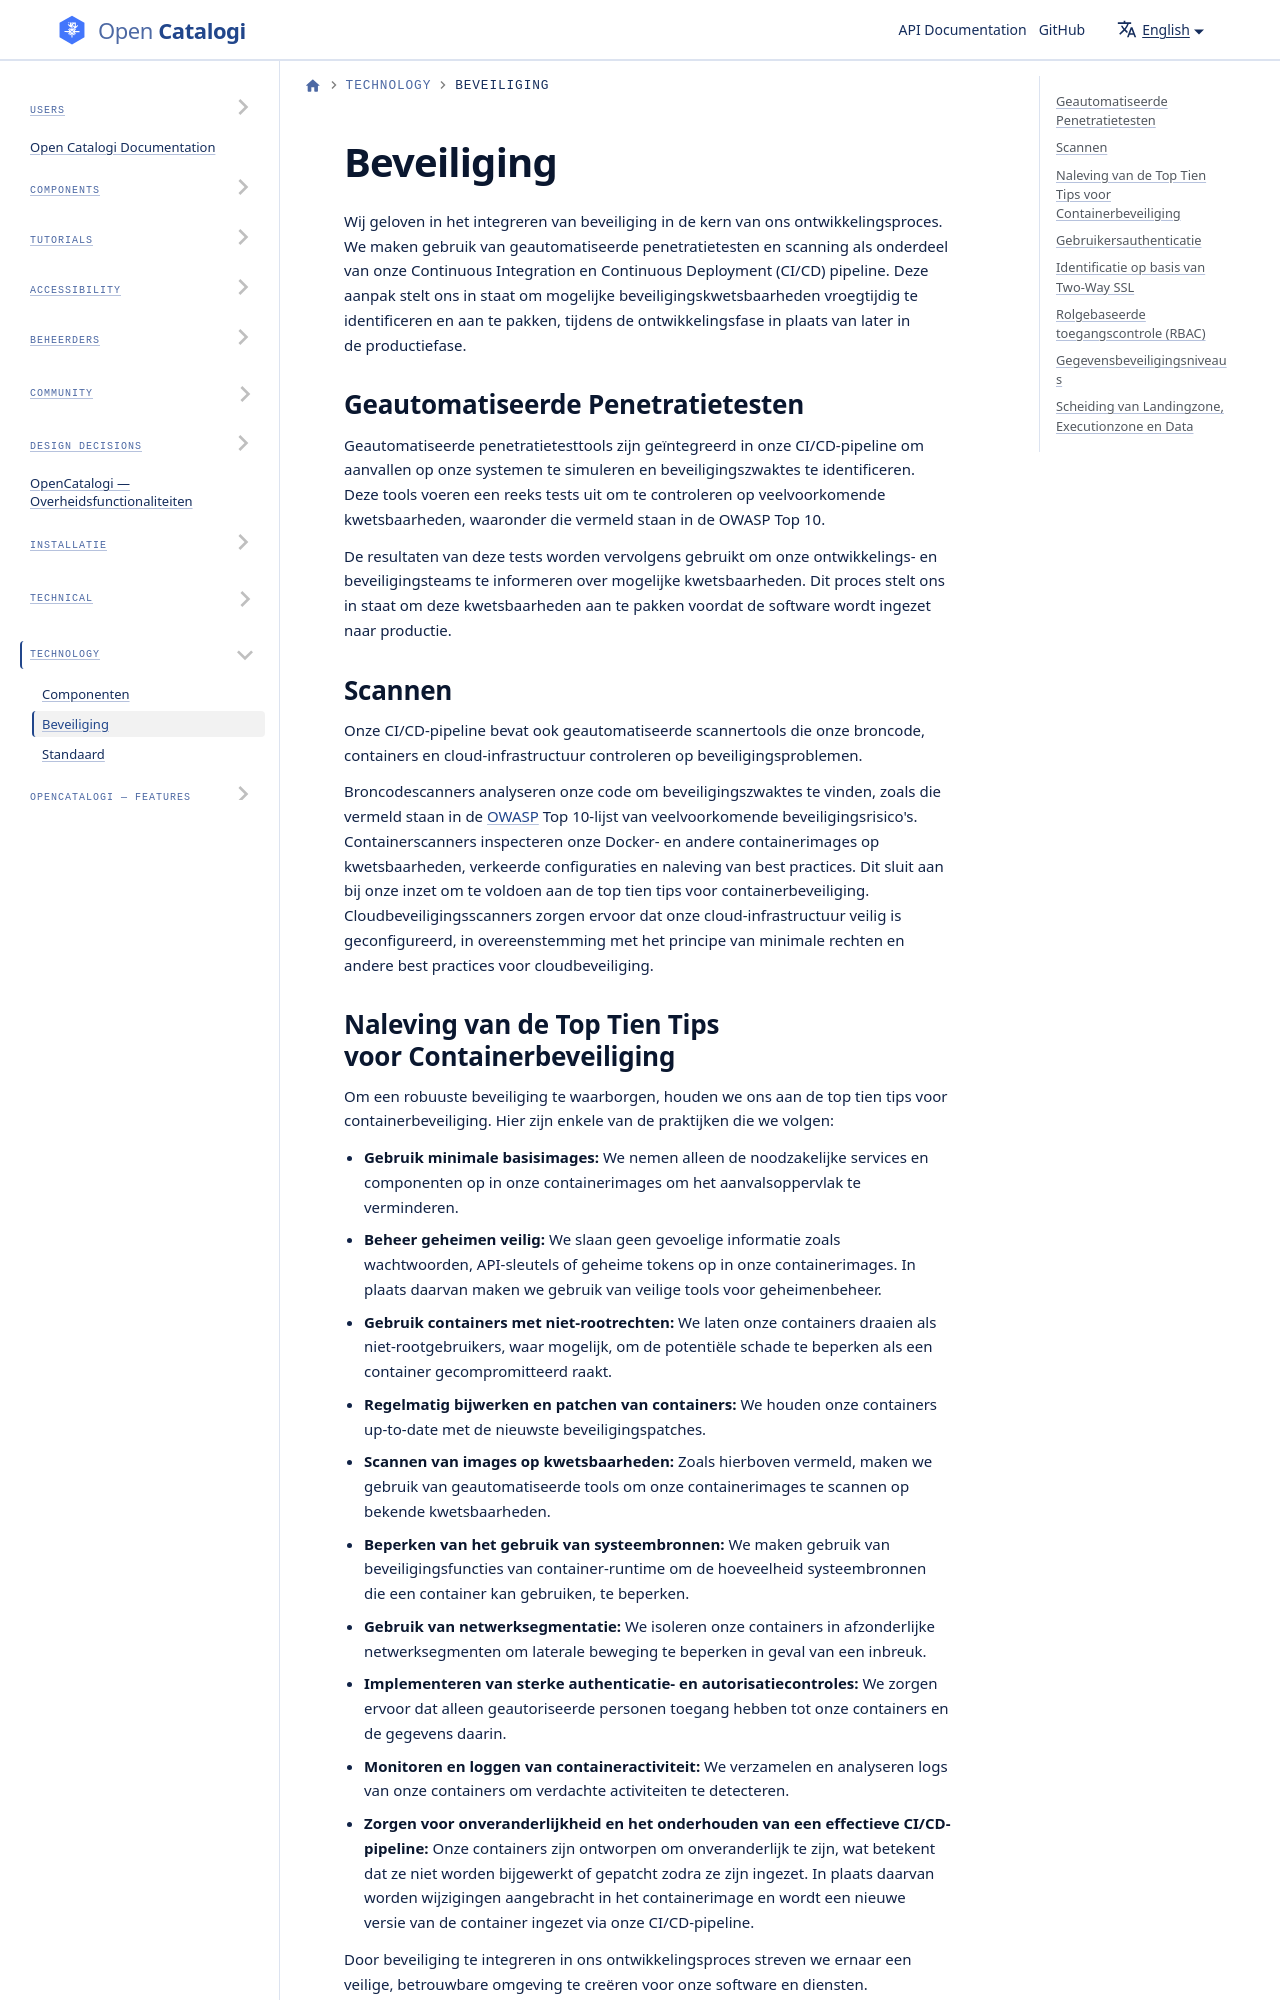

repository: ConductionNL/opencatalogi · page: docs/Technology/SECURITY/index.html · generator: docusaurus

# Beveiliging

Wij geloven in het integreren van beveiliging in de kern van ons ontwikkelingsproces. We maken gebruik van geautomatiseerde penetratietesten en scanning als onderdeel van onze Continuous Integration en Continuous Deployment (CI/CD) pipeline. Deze aanpak stelt ons in staat om mogelijke beveiligingskwetsbaarheden vroegtijdig te identificeren en aan te pakken, tijdens de ontwikkelingsfase in plaats van later in de productiefase.

## Geautomatiseerde Penetratietesten

Geautomatiseerde penetratietesttools zijn geïntegreerd in onze CI/CD-pipeline om aanvallen op onze systemen te simuleren en beveiligingszwaktes te identificeren. Deze tools voeren een reeks tests uit om te controleren op veelvoorkomende kwetsbaarheden, waaronder die vermeld staan in de OWASP Top 10.

De resultaten van deze tests worden vervolgens gebruikt om onze ontwikkelings- en beveiligingsteams te informeren over mogelijke kwetsbaarheden. Dit proces stelt ons in staat om deze kwetsbaarheden aan te pakken voordat de software wordt ingezet naar productie.
